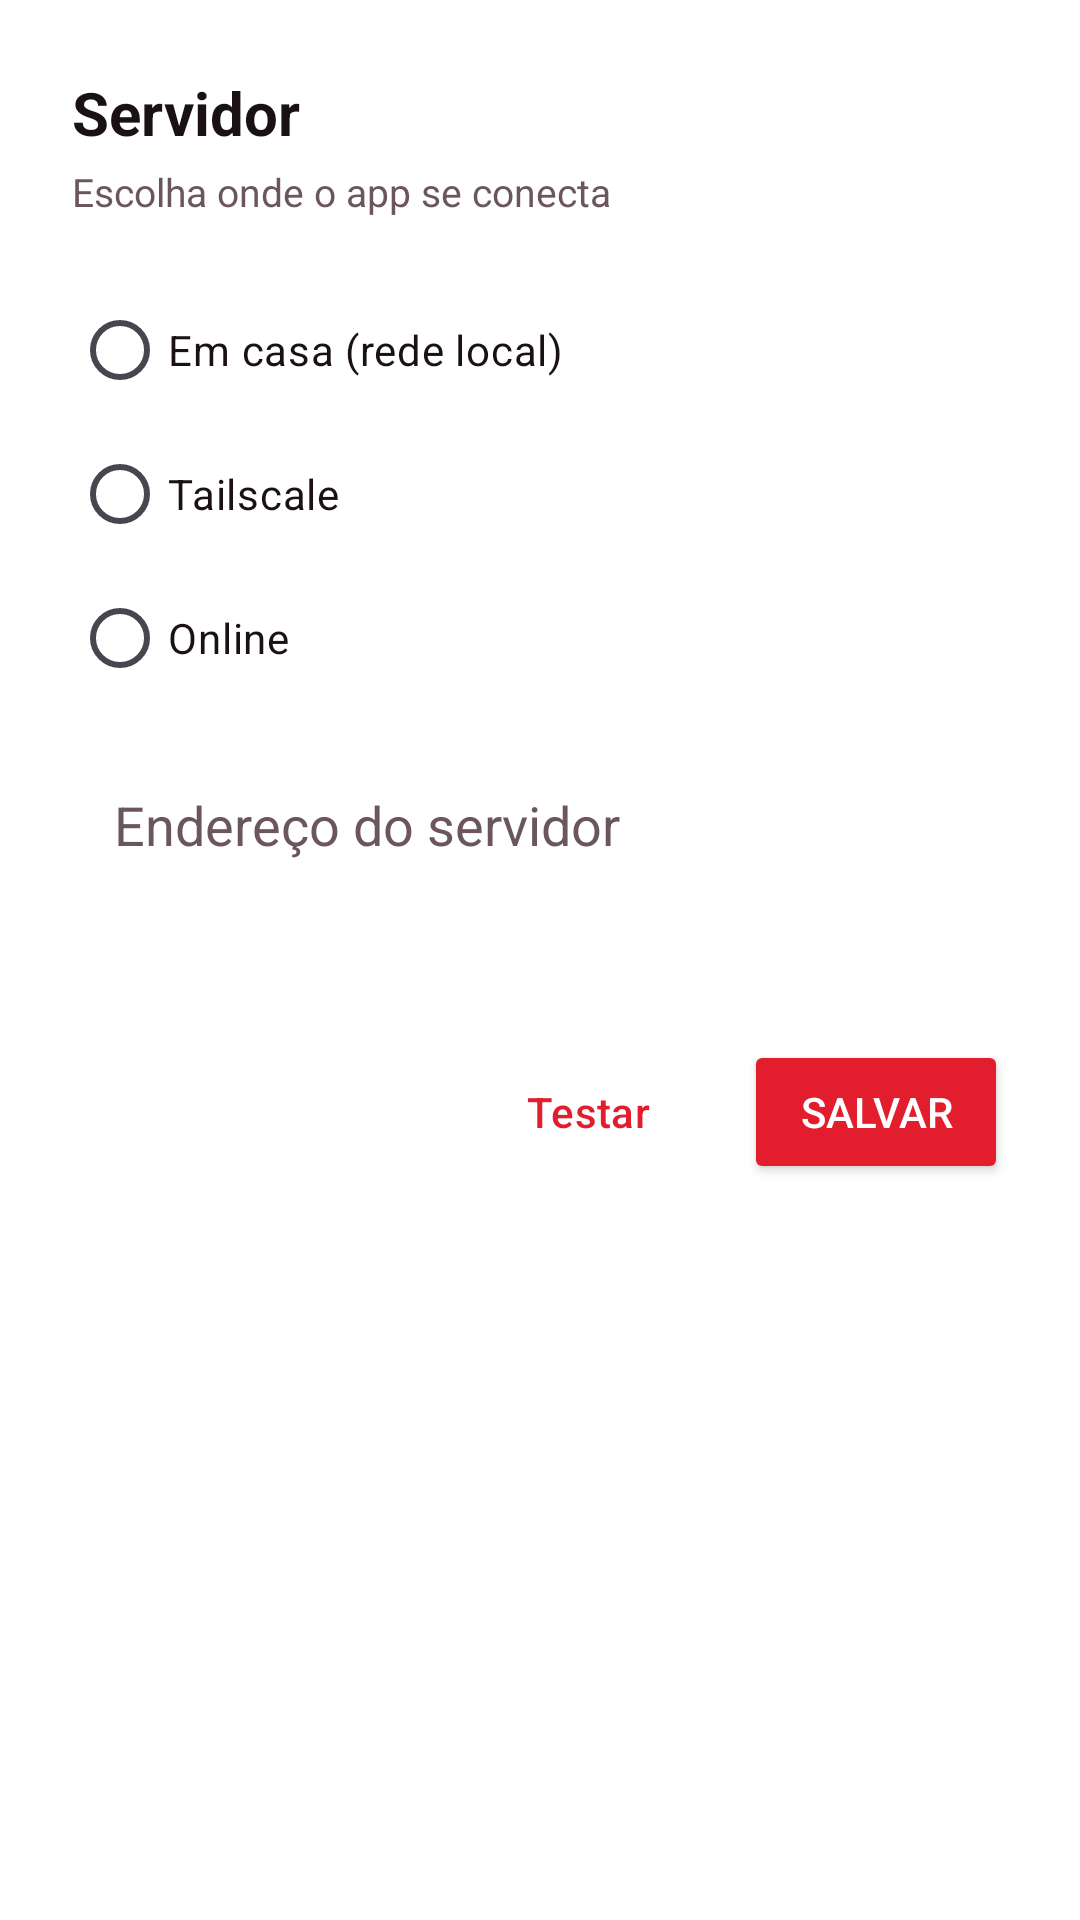

This screen was rendered from an Android layout file. Write that file and the resources it references.
<!-- AndroidManifest.xml: application theme Theme.Rotina -->
<!-- res/layout/dialog_ambiente.xml -->
<?xml version="1.0" encoding="utf-8"?>
<LinearLayout xmlns:android="http://schemas.android.com/apk/res/android"
    android:layout_width="match_parent"
    android:layout_height="wrap_content"
    android:orientation="vertical"
    android:padding="24dp"
    android:background="@color/surface">

    <TextView
        android:layout_width="wrap_content"
        android:layout_height="wrap_content"
        android:text="Servidor"
        android:textColor="@color/on_bg"
        android:textSize="20sp"
        android:textStyle="bold" />

    <TextView
        android:layout_width="wrap_content"
        android:layout_height="wrap_content"
        android:layout_marginTop="4dp"
        android:text="Escolha onde o app se conecta"
        android:textColor="@color/on_bg_muted"
        android:textSize="13sp" />

    <RadioGroup
        android:id="@+id/grupoAmbiente"
        android:layout_width="match_parent"
        android:layout_height="wrap_content"
        android:layout_marginTop="20dp">

        <RadioButton
            android:id="@+id/optCasa"
            android:layout_width="match_parent"
            android:layout_height="wrap_content"
            android:text="Em casa (rede local)"
            android:textColor="@color/on_bg"
            android:buttonTint="@color/focus"
            android:paddingVertical="6dp" />

        <RadioButton
            android:id="@+id/optTailscale"
            android:layout_width="match_parent"
            android:layout_height="wrap_content"
            android:text="Tailscale"
            android:textColor="@color/on_bg"
            android:buttonTint="@color/focus"
            android:paddingVertical="6dp" />

        <RadioButton
            android:id="@+id/optOnline"
            android:layout_width="match_parent"
            android:layout_height="wrap_content"
            android:text="Online"
            android:textColor="@color/on_bg"
            android:buttonTint="@color/focus"
            android:paddingVertical="6dp" />
    </RadioGroup>

    <EditText
        android:id="@+id/campoEndereco"
        android:layout_width="match_parent"
        android:layout_height="wrap_content"
        android:layout_marginTop="12dp"
        android:hint="Endereço do servidor"
        android:textColor="@color/on_bg"
        android:textColorHint="@color/on_bg_muted"
        android:inputType="textUri"
        android:padding="14dp"
        android:background="@drawable/campo_bg" />

    <TextView
        android:id="@+id/statusTeste"
        android:layout_width="wrap_content"
        android:layout_height="wrap_content"
        android:layout_marginTop="12dp"
        android:text=""
        android:textSize="13sp"
        android:textColor="@color/on_bg_muted" />

    <LinearLayout
        android:layout_width="match_parent"
        android:layout_height="wrap_content"
        android:layout_marginTop="16dp"
        android:orientation="horizontal"
        android:gravity="end">

        <Button
            android:id="@+id/btnTestar"
            style="?attr/borderlessButtonStyle"
            android:layout_width="wrap_content"
            android:layout_height="wrap_content"
            android:text="Testar"
            android:textColor="@color/focus" />

        <Button
            android:id="@+id/btnSalvarAmbiente"
            android:layout_width="wrap_content"
            android:layout_height="wrap_content"
            android:layout_marginStart="8dp"
            android:text="Salvar"
            android:textColor="@color/on_focus"
            android:backgroundTint="@color/focus" />
    </LinearLayout>

</LinearLayout>
<!-- resources referenced by this layout -->
<resources>
  <color name="focus">#FFE11D2E</color>
  <color name="on_bg">#FF1A1114</color>
  <color name="on_bg_muted">#FF6B575B</color>
  <color name="on_focus">#FFFFFFFF</color>
  <color name="surface">#FFFFFFFF</color>
  <!-- drawable campo_bg (drawable) -->
  <?xml version="1.0" encoding="utf-8"?>
  <shape xmlns:android="http://schemas.android.com/apk/res/android"
      android:shape="rectangle">
      <solid android:color="#1AFFFFFF" />
      <corners android:radius="14dp" />
      <stroke android:width="1dp" android:color="#1FFFFFFF" />
  </shape>
  <style name="Theme.Rotina" parent="Base.Theme.Rotina" />
  <style name="Base.Theme.Rotina" parent="Theme.Material3.DayNight.NoActionBar">
          
          
      </style>
</resources>
